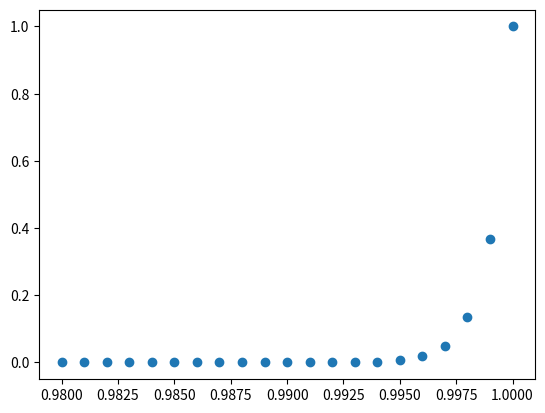

Reproduce this figure in Python.
from scipy.stats import binom
import matplotlib.pyplot as plt
import numpy as np

'''
The Binomial distribution describes the number of success, out of a 
certain number of trials, given a certain underlying probability.

It is often used to model sampling *with replacement*, but as the 
number of trials grows that doesn't realy matter.
'''

# getting acquainted
# What's the probability of a fair coin coming up heads?
binom.pmf(1, 1, 0.5) # one success, one flip, 0.5 probability of "success"
# 0.5

# What's the probability of having 1 out of 2 kids be girls?
binom.pmf(1, 2, 0.5) # one success, two tries, probabilty = 0.5
# 0.5
# (boy,boy), (boy,girl), (girl,girl), (girl,boy)
# exactly half of those have precisely 1 girl

# [redacted]
binom.pmf(2, 2, 0.84)
# about 71% likely

# [redacted]
binom.pmf(2, 2, 0.53)
# 28%

'''
Get to the point!
Suppose we check k out of x files on a computer system for consistency.
We can assess the support for various probabilities.
'''

# What's the likelihood of 1000 of 1000 files being cool if only 98% of files are good?
binom.pmf(1000, 1000, .99)
# 4e-5  (read: four times ten to the negative fifth; i.e. 0.00004)
# very, very unlikely

# What about 0.999
binom.pmf(1000, 1000, .999)
# 0.37

# We can use this to check out the support for various probabilities
# only going to bother with those from 0.98 - 1.0
probs = np.arange(0.98, 1.0, 0.001)

# likelihood of seeing 1000 of 1000 under various probabilities:
likelihoods = []
for i in probs:
    likelihoods.append(binom.pmf(1000, 1000, i))

plt.scatter(probs, likelihoods)



